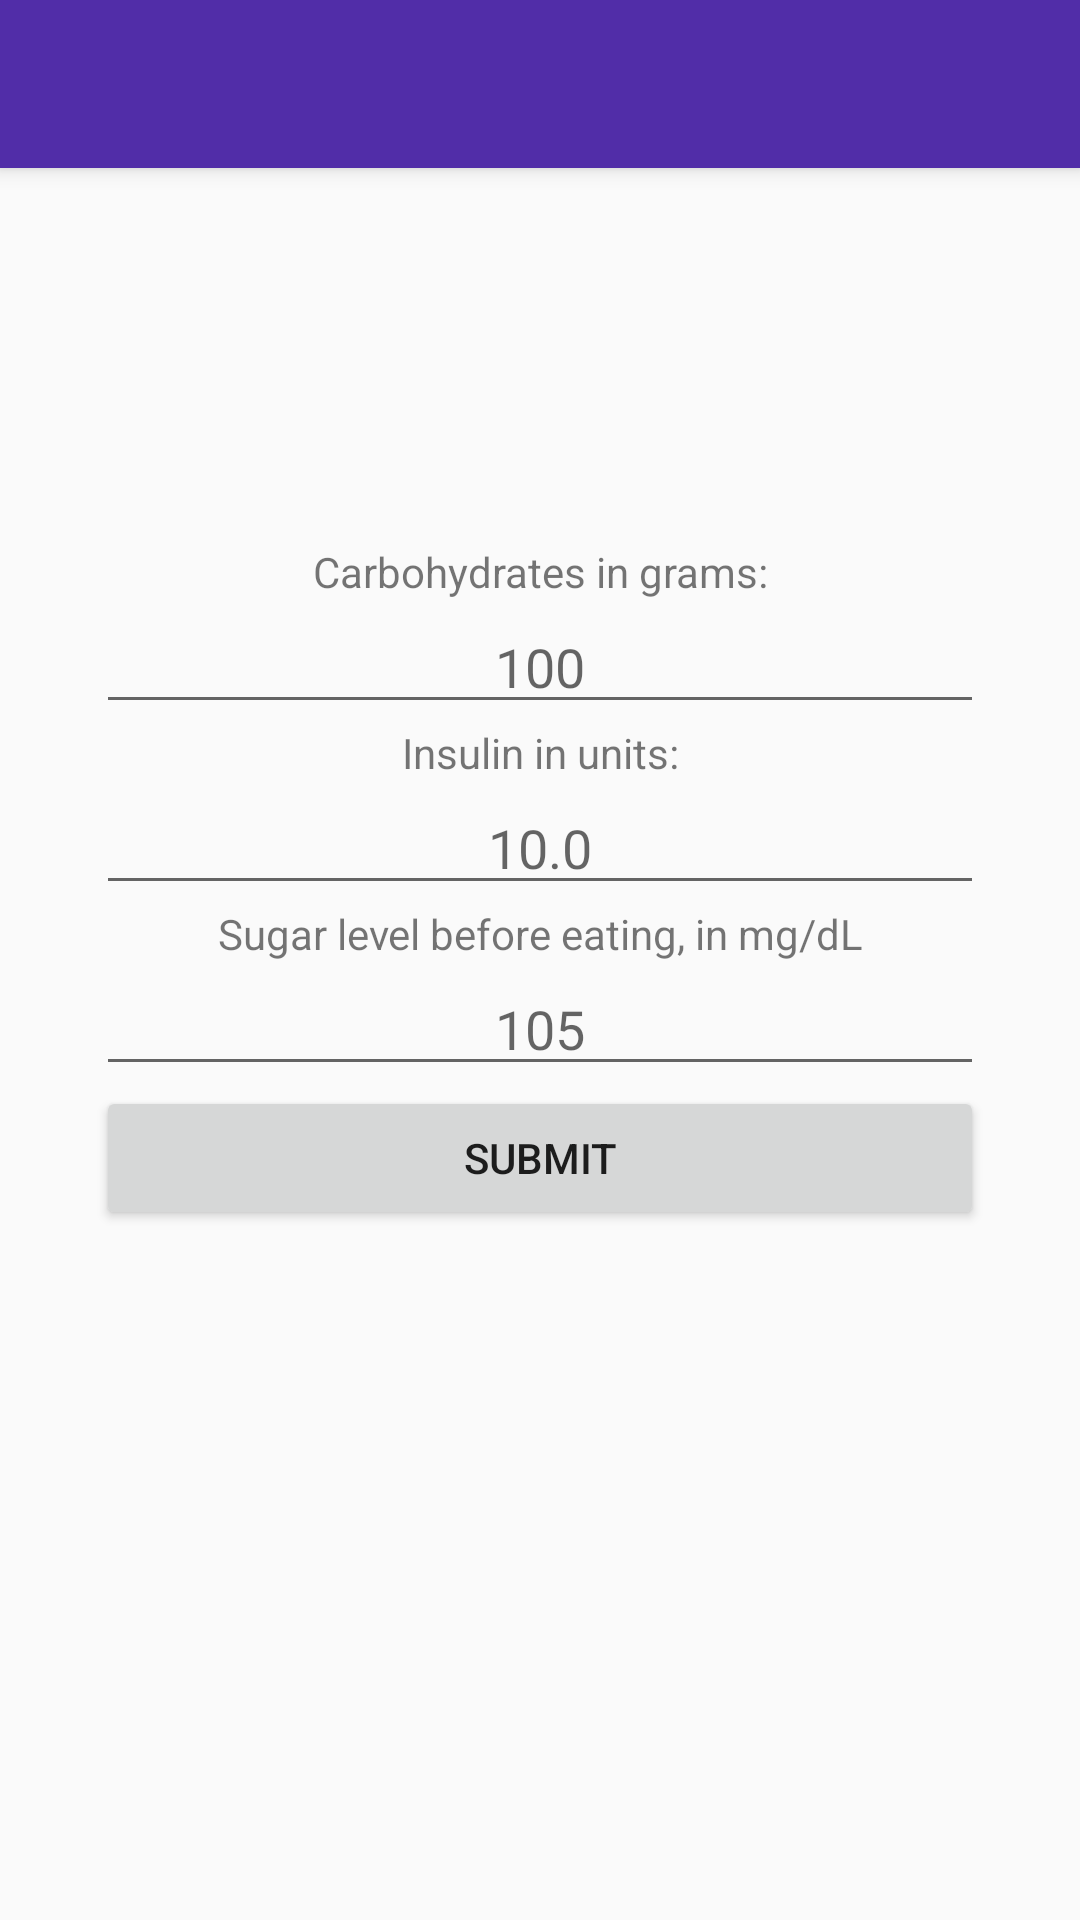

Android layout source for this screen:
<!-- AndroidManifest.xml: application theme AppTheme -->
<!-- res/layout/activity_add_measurement.xml -->
<?xml version="1.0" encoding="utf-8"?>
<androidx.coordinatorlayout.widget.CoordinatorLayout xmlns:android="http://schemas.android.com/apk/res/android"
    xmlns:app="http://schemas.android.com/apk/res-auto"
    xmlns:tools="http://schemas.android.com/tools"
    android:layout_width="match_parent"
    android:layout_height="match_parent"
    tools:context=".ui.add_measurement.AddMeasurementActivity">

    <com.google.android.material.appbar.AppBarLayout
        android:layout_width="match_parent"
        android:layout_height="wrap_content"
        android:theme="@style/AppTheme.AppBarOverlay">

        <androidx.appcompat.widget.Toolbar
            android:id="@+id/toolbar"
            android:layout_width="match_parent"
            android:layout_height="?attr/actionBarSize"
            android:background="?attr/colorPrimary"
            app:popupTheme="@style/AppTheme.PopupOverlay" />

    </com.google.android.material.appbar.AppBarLayout>

    <include layout="@layout/content_add_measurement" />

</androidx.coordinatorlayout.widget.CoordinatorLayout>
<!-- res/layout/content_add_measurement.xml (included above) -->
<?xml version="1.0" encoding="utf-8"?>
<androidx.constraintlayout.widget.ConstraintLayout xmlns:android="http://schemas.android.com/apk/res/android"
    xmlns:app="http://schemas.android.com/apk/res-auto"
    xmlns:tools="http://schemas.android.com/tools"
    android:layout_width="match_parent"
    android:layout_height="match_parent"
    app:layout_behavior="@string/appbar_scrolling_view_behavior"
    tools:context=".ui.add_measurement.AddMeasurementActivity"
    tools:showIn="@layout/activity_add_measurement">

    <LinearLayout
        android:layout_width="match_parent"
        android:layout_height="match_parent"
        android:layout_marginStart="32dp"
        android:layout_marginTop="125dp"
        android:layout_marginEnd="32dp"
        android:layout_marginBottom="125dp"
        android:orientation="vertical"
        app:layout_constraintBottom_toBottomOf="parent"
        app:layout_constraintEnd_toEndOf="parent"
        app:layout_constraintHorizontal_bias="0.0"
        app:layout_constraintStart_toStartOf="parent"
        app:layout_constraintTop_toTopOf="parent"
        app:layout_constraintVertical_bias="0.0">

        <TextView
            android:id="@+id/carbohydratesInGramsText"
            android:layout_width="match_parent"
            android:layout_height="wrap_content"
            android:gravity="center"
            android:text="@string/carbohydrates_in_grams" />

        <EditText
            android:id="@+id/carbohydratesInGramsInput"
            android:layout_width="match_parent"
            android:layout_height="wrap_content"
            android:ems="10"
            android:gravity="center"
            android:hint="@string/carbohydrates_in_grams_hint"
            android:inputType="numberSigned" />

        <TextView
            android:id="@+id/insulinInUnitsText"
            android:layout_width="match_parent"
            android:layout_height="wrap_content"
            android:gravity="center"
            android:text="@string/insulin_in_units" />

        <EditText
            android:id="@+id/insulinInUnitsInput"
            android:layout_width="match_parent"
            android:layout_height="wrap_content"
            android:ems="10"
            android:gravity="center"
            android:hint="@string/insulin_in_units_hint"
            android:inputType="numberDecimal" />

        <TextView
            android:id="@+id/bloodSugarLevel"
            android:layout_width="match_parent"
            android:layout_height="wrap_content"
            android:gravity="center"
            android:text="@string/sugar_level_in_mgdL" />

        <EditText
            android:id="@+id/sugarLevelInput"
            android:layout_width="match_parent"
            android:layout_height="wrap_content"
            android:ems="10"
            android:gravity="center"
            android:hint="@string/sugar_level_hint"
            android:inputType="numberSigned" />

        <Button
            android:id="@+id/submitButton"
            android:layout_width="match_parent"
            android:layout_height="wrap_content"
            android:text="@string/submit" />
    </LinearLayout>
</androidx.constraintlayout.widget.ConstraintLayout>
<!-- resources referenced by this layout -->
<resources>
  <string name="carbohydrates_in_grams">Carbohydrates in grams:</string>
  <string name="carbohydrates_in_grams_hint">100</string>
  <string name="insulin_in_units">Insulin in units:</string>
  <string name="insulin_in_units_hint">10.0</string>
  <string name="submit">Submit</string>
  <string name="sugar_level_hint">105</string>
  <string name="sugar_level_in_mgdL">Sugar level before eating, in mg/dL</string>
  <style name="AppTheme.AppBarOverlay" parent="ThemeOverlay.AppCompat.Dark.ActionBar" />
  <style name="AppTheme.PopupOverlay" parent="ThemeOverlay.AppCompat.Light" />
  <style name="AppTheme" parent="Theme.AppCompat.Light.DarkActionBar">
          
          <item name="colorPrimary">@color/colorPrimary</item>
          <item name="colorPrimaryDark">@color/colorPrimaryDark</item>
          <item name="colorAccent">@color/colorAccent</item>
      </style>
  <color name="colorPrimary">#512DA8</color>
  <color name="colorPrimaryDark">#00574B</color>
  <color name="colorAccent">#D81B60</color>
</resources>
